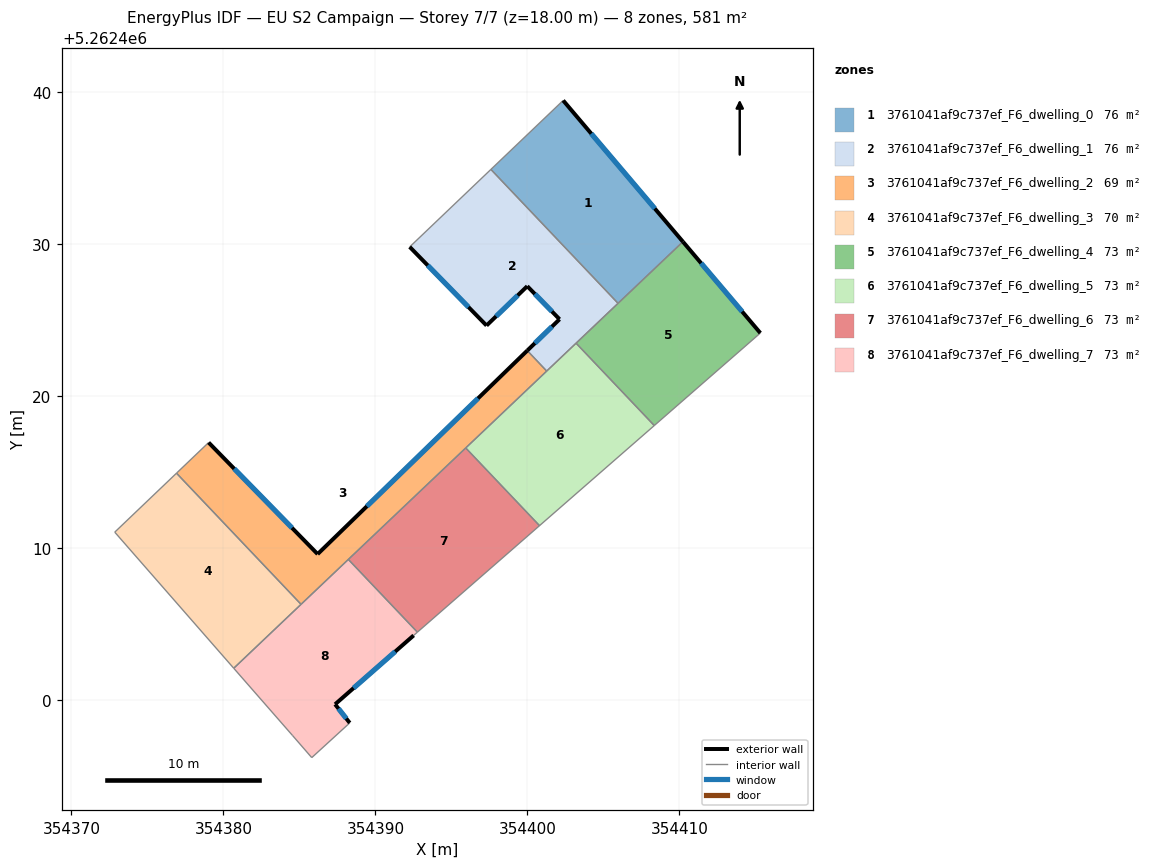
=== STOREY PLAN SPEC (per zone: floor XY polygon, exterior-wall plan segments, windows/doors) ===
zone 1: 3761041af9c737ef_F6_dwelling_0  (75.7 m²)
  floor: (354402.35, 5262439.46) (354410.23, 5262430.17) (354405.96, 5262426.12) (354397.60, 5262434.93)
  exterior wall: (354410.23, 5262430.17) – (354402.35, 5262439.46)  [12.2 m]
    window: (354408.38, 5262432.35) – (354404.20, 5262437.28)  [10.3 m²]
  interior walls: 3
zone 2: 3761041af9c737ef_F6_dwelling_1  (75.9 m²)
  floor: (354397.60, 5262434.93) (354405.96, 5262426.12) (354401.27, 5262421.66) (354399.99, 5262423.01) (354402.11, 5262425.07) (354399.99, 5262427.25) (354397.31, 5262424.65) (354392.25, 5262429.83)
  exterior wall: (354402.11, 5262425.07) – (354399.99, 5262423.01)  [3.0 m]
    window: (354401.61, 5262424.59) – (354400.49, 5262423.49)  [2.5 m²]
  exterior wall: (354399.99, 5262427.25) – (354402.11, 5262425.07)  [3.0 m]
    window: (354400.49, 5262426.73) – (354401.61, 5262425.58)  [2.6 m²]
  exterior wall: (354397.31, 5262424.65) – (354399.99, 5262427.25)  [3.7 m]
    window: (354397.94, 5262425.26) – (354399.36, 5262426.64)  [3.1 m²]
  exterior wall: (354392.25, 5262429.83) – (354397.31, 5262424.65)  [7.2 m]
    window: (354393.44, 5262428.61) – (354396.12, 5262425.87)  [6.1 m²]
  interior walls: 5
zone 3: 3761041af9c737ef_F6_dwelling_2  (69.4 m²)
  floor: (354399.99, 5262423.01) (354401.27, 5262421.66) (354385.14, 5262406.35) (354385.10, 5262406.31) (354376.91, 5262414.94) (354376.95, 5262414.98) (354379.02, 5262416.96) (354386.20, 5262409.62)
  exterior wall: (354386.20, 5262409.62) – (354379.02, 5262416.96)  [10.3 m]
    window: (354384.51, 5262411.34) – (354380.71, 5262415.24)  [8.7 m²]
  exterior wall: (354399.99, 5262423.01) – (354386.20, 5262409.62)  [19.2 m]
    window: (354396.75, 5262419.86) – (354389.43, 5262412.76)  [16.2 m²]
  interior walls: 8
zone 4: 3761041af9c737ef_F6_dwelling_3  (69.7 m²)
  floor: (354376.91, 5262414.94) (354385.10, 5262406.31) (354380.68, 5262402.11) (354372.85, 5262411.06)
  interior walls: 4
zone 5: 3761041af9c737ef_F6_dwelling_4  (72.7 m²)
  floor: (354410.23, 5262430.17) (354415.32, 5262424.16) (354408.34, 5262418.08) (354403.20, 5262423.50)
  exterior wall: (354415.32, 5262424.16) – (354410.23, 5262430.17)  [7.9 m]
    window: (354414.13, 5262425.57) – (354411.42, 5262428.76)  [6.6 m²]
  interior walls: 4
zone 6: 3761041af9c737ef_F6_dwelling_5  (72.7 m²)
  floor: (354403.20, 5262423.50) (354408.34, 5262418.08) (354400.79, 5262411.49) (354395.94, 5262416.60)
  interior walls: 5
zone 7: 3761041af9c737ef_F6_dwelling_6  (72.7 m²)
  floor: (354395.94, 5262416.60) (354400.79, 5262411.49) (354392.76, 5262404.48) (354388.22, 5262409.27)
  interior walls: 4
zone 8: 3761041af9c737ef_F6_dwelling_7  (72.7 m²)
  floor: (354388.22, 5262409.27) (354392.76, 5262404.48) (354392.51, 5262404.27) (354387.34, 5262399.74) (354388.31, 5262398.51) (354385.81, 5262396.23) (354384.54, 5262397.70) (354380.68, 5262402.11)
  exterior wall: (354387.34, 5262399.74) – (354392.51, 5262404.27)  [6.9 m]
    window: (354388.56, 5262400.80) – (354391.30, 5262403.21)  [5.8 m²]
  exterior wall: (354388.31, 5262398.51) – (354387.34, 5262399.74)  [1.6 m]
    window: (354388.08, 5262398.80) – (354387.57, 5262399.45)  [1.3 m²]
  interior walls: 8

=== DERIVED (storey summary) ===
Building: EU S2 Campaign
Storey: 7 of 7  (floor level z = 18.00 m)
Storey gross floor area: 581.4 m²
Zones on this storey: 8
  - 3761041af9c737ef_F6_dwelling_0: floor 75.7 m²; exterior wall 12.2 m (36.6 m²); 1 window(s) 10.3 m²; WWR 28.1%
  - 3761041af9c737ef_F6_dwelling_1: floor 75.9 m²; exterior wall 17.0 m (50.9 m²); 4 window(s) 14.3 m²; WWR 28.1%
  - 3761041af9c737ef_F6_dwelling_2: floor 69.4 m²; exterior wall 29.5 m (88.5 m²); 2 window(s) 24.9 m²; WWR 28.1%
  - 3761041af9c737ef_F6_dwelling_3: floor 69.7 m²
  - 3761041af9c737ef_F6_dwelling_4: floor 72.7 m²; exterior wall 7.9 m (23.6 m²); 1 window(s) 6.6 m²; WWR 28.1%
  - 3761041af9c737ef_F6_dwelling_5: floor 72.7 m²
  - 3761041af9c737ef_F6_dwelling_6: floor 72.7 m²
  - 3761041af9c737ef_F6_dwelling_7: floor 72.7 m²; exterior wall 8.4 m (25.3 m²); 2 window(s) 7.1 m²; WWR 28.1%
Zone adjacency (shared interzone walls):
  - 3761041af9c737ef_F6_dwelling_0 ↔ 3761041af9c737ef_F6_dwelling_1
  - 3761041af9c737ef_F6_dwelling_0 ↔ 3761041af9c737ef_F6_dwelling_4
  - 3761041af9c737ef_F6_dwelling_1 ↔ 3761041af9c737ef_F6_dwelling_2
  - 3761041af9c737ef_F6_dwelling_1 ↔ 3761041af9c737ef_F6_dwelling_4
  - 3761041af9c737ef_F6_dwelling_1 ↔ 3761041af9c737ef_F6_dwelling_5
  - 3761041af9c737ef_F6_dwelling_2 ↔ 3761041af9c737ef_F6_dwelling_3
  - 3761041af9c737ef_F6_dwelling_2 ↔ 3761041af9c737ef_F6_dwelling_5
  - 3761041af9c737ef_F6_dwelling_2 ↔ 3761041af9c737ef_F6_dwelling_6
  - 3761041af9c737ef_F6_dwelling_2 ↔ 3761041af9c737ef_F6_dwelling_7
  - 3761041af9c737ef_F6_dwelling_3 ↔ 3761041af9c737ef_F6_dwelling_7
  - 3761041af9c737ef_F6_dwelling_4 ↔ 3761041af9c737ef_F6_dwelling_5
  - 3761041af9c737ef_F6_dwelling_5 ↔ 3761041af9c737ef_F6_dwelling_6
  - 3761041af9c737ef_F6_dwelling_6 ↔ 3761041af9c737ef_F6_dwelling_7